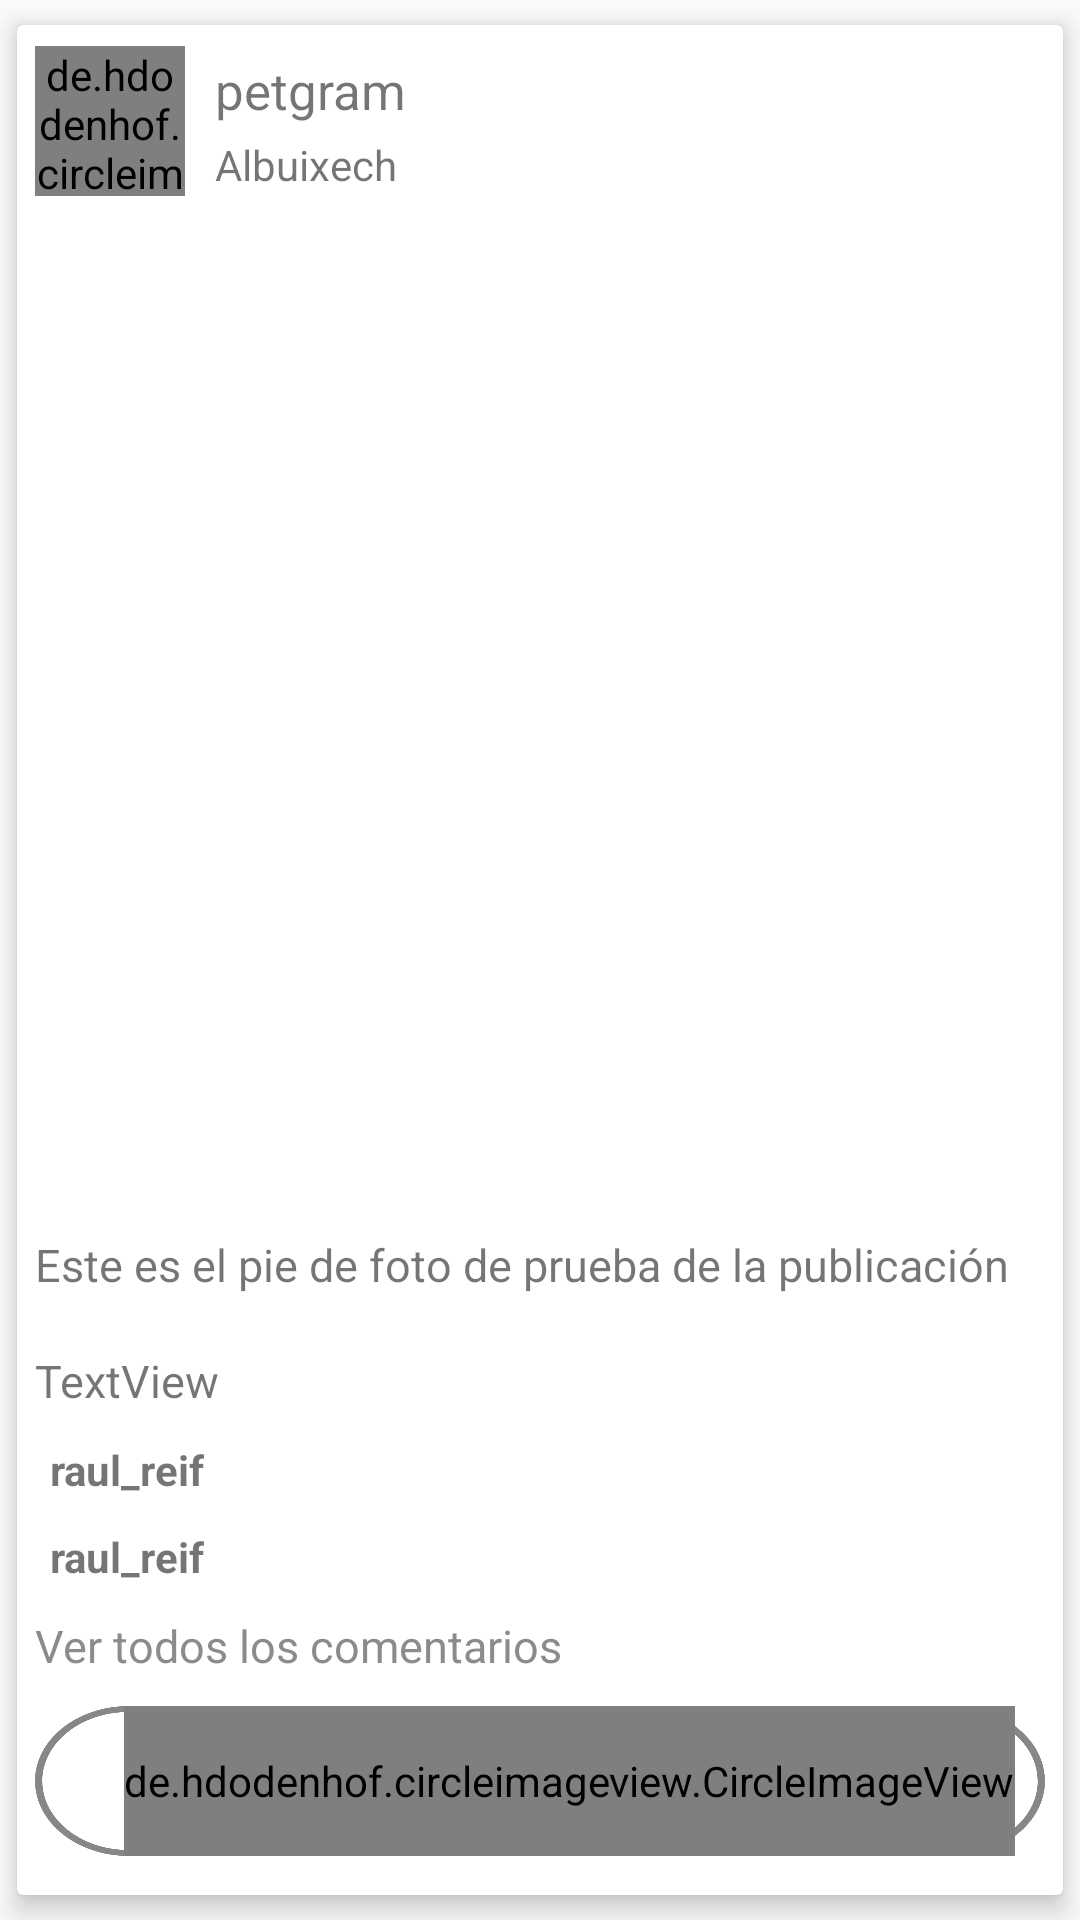

The Android layout XML behind this screen, and the referenced resources:
<!-- AndroidManifest.xml: application theme AppTheme -->
<!-- res/layout/publicacion.xml -->
<?xml version="1.0" encoding="utf-8"?>
<LinearLayout xmlns:android="http://schemas.android.com/apk/res/android"
    xmlns:app="http://schemas.android.com/apk/res-auto"
    xmlns:tools="http://schemas.android.com/tools"
    android:layout_width="match_parent"
    android:layout_height="wrap_content"
    android:orientation="vertical">

    <androidx.cardview.widget.CardView
        android:layout_width="match_parent"
        android:layout_height="match_parent"
        app:cardElevation="5sp"
        app:cardPreventCornerOverlap="true"
        app:cardUseCompatPadding="true">


        <LinearLayout
            android:layout_width="match_parent"
            android:layout_height="match_parent"
            android:orientation="vertical"
            android:padding="3sp">

            <LinearLayout
                android:layout_width="match_parent"
                android:layout_height="wrap_content"
                android:layout_marginLeft="3sp"
                android:layout_marginRight="3sp"
                android:orientation="horizontal">

                <de.hdodenhof.circleimageview.CircleImageView
                    android:id="@+id/fotoIvComentario"
                    android:layout_width="50dp"
                    android:layout_height="50dp"
                    android:layout_marginTop="4dp"
                    android:layout_marginBottom="6dp"
                    android:src="@drawable/icono_petgram2" />

                <LinearLayout
                    android:layout_width="match_parent"
                    android:layout_height="match_parent"
                    android:orientation="vertical">

                    <TextView
                        android:id="@+id/nombreTvPublicacion"
                        android:layout_width="match_parent"
                        android:layout_height="match_parent"
                        android:layout_weight="1"
                        android:gravity="bottom"
                        android:paddingLeft="10sp"
                        android:text="petgram"
                        android:textSize="17sp" />

                    <TextView
                        android:id="@+id/lugarTvPublicacion"
                        android:layout_width="match_parent"
                        android:layout_height="match_parent"
                        android:layout_weight="1"
                        android:paddingLeft="10sp"
                        android:paddingTop="4sp"
                        android:text="Albuixech" />
                </LinearLayout>

            </LinearLayout>

            <ImageView
                android:id="@+id/fotoIvPublicacion"
                android:layout_width="match_parent"
                android:layout_height="330sp"
                android:scaleType="centerCrop"
                tools:srcCompat="@tools:sample/avatars[2]" />

            <TextView
                android:id="@+id/pieFotoTvPublicacion"
                android:layout_width="match_parent"
                android:layout_height="wrap_content"
                android:layout_marginLeft="3sp"
                android:layout_marginTop="10sp"
                android:layout_marginRight="3sp"
                android:layout_weight="15"
                android:text="Este es el pie de foto de prueba de la publicación"
                android:textSize="15sp" />

            <TextView
                android:id="@+id/fechaYLocalidadTvPublicacion"
                android:layout_width="match_parent"
                android:layout_height="wrap_content"
                android:layout_marginLeft="3sp"
                android:layout_marginRight="3sp"
                android:text="TextView"
                android:textSize="15sp"
                tools:text="20/04/2020" />

            <LinearLayout
                android:layout_width="match_parent"
                android:layout_height="wrap_content"
                android:layout_marginLeft="3sp"
                android:layout_marginTop="10sp"
                android:layout_marginRight="3sp"
                android:orientation="horizontal">

                <TextView
                    android:id="@+id/nombrePrimerComentarioTvPublicacion"
                    android:layout_width="wrap_content"
                    android:layout_height="wrap_content"
                    android:layout_marginLeft="5sp"
                    android:maxLines="1"
                    android:text="raul_reif"
                    android:textStyle="bold" />

                <TextView
                    android:id="@+id/primerComentarioTvPublicacion"
                    android:layout_width="match_parent"
                    android:layout_height="match_parent"
                    android:layout_marginLeft="5sp"
                    android:maxLines="1"
                    android:paddingLeft="5sp"
                    android:singleLine="true"
                    android:visibility="visible" />
            </LinearLayout>

            <LinearLayout
                android:layout_width="match_parent"
                android:layout_height="wrap_content"
                android:layout_marginLeft="3sp"
                android:layout_marginTop="10sp"
                android:layout_marginRight="3sp"
                android:orientation="horizontal">

                <TextView
                    android:id="@+id/nombreSegundoComentarioTvPublicacion"
                    android:layout_width="wrap_content"
                    android:layout_height="wrap_content"
                    android:layout_marginLeft="5sp"
                    android:maxLines="1"
                    android:text="raul_reif"
                    android:textStyle="bold" />

                <TextView
                    android:id="@+id/segundoComentarioTvPublicacion"
                    android:layout_width="match_parent"
                    android:layout_height="match_parent"
                    android:layout_marginLeft="5sp"
                    android:maxLines="1"
                    android:paddingLeft="5sp"
                    android:singleLine="true"
                    android:visibility="visible" />
            </LinearLayout>

            <TextView
                android:id="@+id/verComentariosTvPublicacion"
                android:layout_width="match_parent"
                android:layout_height="wrap_content"
                android:layout_marginLeft="3sp"
                android:layout_marginTop="10sp"
                android:layout_marginRight="3sp"
                android:text="Ver todos los comentarios"
                android:textColor="#AE555555"
                android:textSize="15sp" />

            <LinearLayout
                android:layout_width="match_parent"
                android:layout_height="50sp"
                android:layout_marginLeft="3sp"
                android:layout_marginTop="10sp"
                android:layout_marginRight="3sp"
                android:layout_marginBottom="10sp"
                android:background="@drawable/input_circular"
                android:orientation="horizontal">

                <EditText
                    android:id="@+id/comentarioEtPublicacion"
                    android:layout_width="wrap_content"
                    android:layout_height="match_parent"
                    android:layout_gravity="center"
                    android:layout_weight="1"
                    android:background="#00FFFFFF"
                    android:ems="10"
                    android:hint="@string/escribe_comentario"
                    android:inputType="textPersonName"
                    android:paddingLeft="20sp" />

                <de.hdodenhof.circleimageview.CircleImageView
                    android:id="@+id/enviarComentarioIvPublicacion"
                    android:layout_width="wrap_content"
                    android:layout_height="match_parent"
                    android:layout_gravity="center"
                    android:layout_marginLeft="10sp"
                    android:layout_marginRight="10sp"
                    android:background="#00000000"
                    android:onClick="enviar"
                    android:src="@drawable/ic_send_grey" />

            </LinearLayout>

        </LinearLayout>
    </androidx.cardview.widget.CardView>

</LinearLayout>
<!-- resources referenced by this layout -->
<resources>
  <!-- drawable ic_send_grey (drawable-anydpi) -->
  <vector xmlns:android="http://schemas.android.com/apk/res/android"
      android:width="24dp"
      android:height="24dp"
      android:viewportWidth="24"
      android:viewportHeight="24"
      android:tint="#605E67"
      android:alpha="0.8">
      <path
          android:fillColor="#FF000000"
          android:pathData="M2.01,21L23,12 2.01,3 2,10l15,2 -15,2z"/>
  </vector>
  <!-- drawable icono_petgram2: jpg bitmap (drawable, 28732 bytes) -->
  <!-- drawable input_circular: png bitmap (drawable-v24, 41337 bytes) -->
  <string name="escribe_comentario">Escribe un comentario…</string>
  <style name="AppTheme" parent="Theme.AppCompat.Light.NoActionBar">
          
          <item name="colorPrimary">@color/colorPrimary</item>
          <item name="colorPrimaryDark">@color/colorPrimaryDark</item>
          <item name="colorAccent">@color/colorAccent</item>
          <item name="editTextColor">@color/colorWhite</item>
      </style>
  <color name="colorPrimary">#00A89B</color>
  <color name="colorPrimaryDark">#00A87A</color>
  <color name="colorAccent">#00A89B</color>
  <color name="colorWhite">#FFFFFF</color>
</resources>
